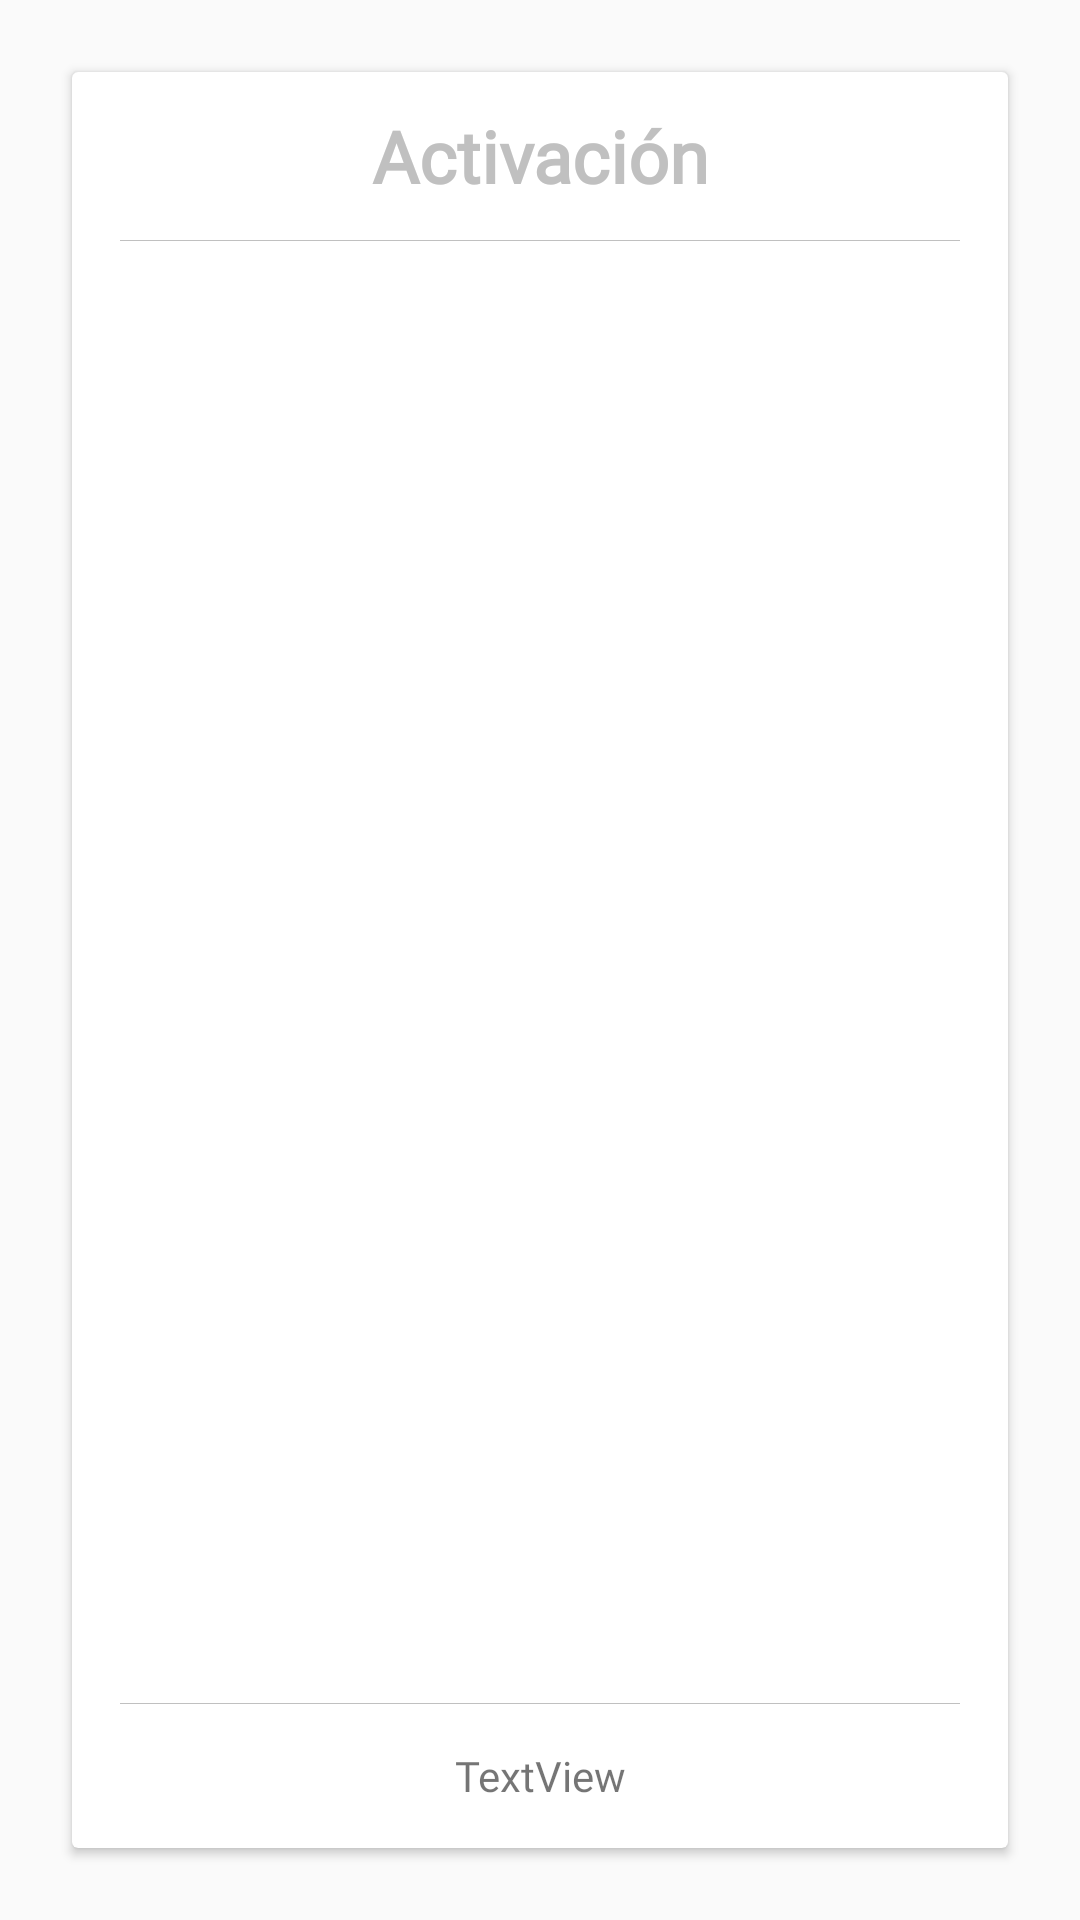

Android layout source for this screen:
<!-- AndroidManifest.xml: application theme AppTheme -->
<!-- res/layout/activity_users_activation.xml -->
<?xml version="1.0" encoding="utf-8"?>
<androidx.constraintlayout.widget.ConstraintLayout xmlns:android="http://schemas.android.com/apk/res/android"
    xmlns:app="http://schemas.android.com/apk/res-auto"
    xmlns:tools="http://schemas.android.com/tools"
    android:layout_width="match_parent"
    android:layout_height="match_parent"
    android:layout_marginTop="?attr/actionBarSize"
    tools:context="com.beedocs.activity.UsersActivation">

    <androidx.cardview.widget.CardView
        android:layout_width="0dp"
        android:layout_height="0dp"
        android:layout_marginBottom="24dp"
        android:layout_marginEnd="24dp"
        android:layout_marginStart="24dp"
        android:layout_marginTop="24dp"
        app:layout_constraintBottom_toBottomOf="parent"
        app:layout_constraintEnd_toEndOf="parent"
        app:layout_constraintStart_toStartOf="parent"
        app:layout_constraintTop_toTopOf="parent">

        <androidx.constraintlayout.widget.ConstraintLayout
            android:layout_width="match_parent"
            android:layout_height="match_parent">

            <TextView
                android:id="@+id/Users_Activation_Title"
                android:layout_width="0dp"
                android:layout_height="?attr/actionBarSize"
                android:fontFamily="@font/gotham_thin"
                android:gravity="center"
                android:text="Activación"
                android:textColor="@color/Silver"
                android:textSize="24sp"
                android:textStyle="bold"
                app:layout_constraintEnd_toEndOf="parent"
                app:layout_constraintStart_toStartOf="parent"
                app:layout_constraintTop_toTopOf="parent" />

            <View
                android:id="@+id/view7"
                android:layout_width="0dp"
                android:layout_height="1px"
                android:layout_marginEnd="16dp"
                android:layout_marginStart="16dp"
                android:background="@color/Silver"
                android:visibility="visible"
                app:layout_constraintEnd_toEndOf="parent"
                app:layout_constraintStart_toStartOf="parent"
                app:layout_constraintTop_toBottomOf="@+id/Users_Activation_Title" />

            <ListView
                android:id="@+id/Users_Activation_Lista"
                android:layout_width="0dp"
                android:layout_height="0dp"
                android:layout_marginBottom="8dp"
                android:layout_marginEnd="8dp"
                android:layout_marginStart="8dp"
                android:layout_marginTop="8dp"
                app:layout_constraintBottom_toTopOf="@+id/view9"
                app:layout_constraintEnd_toEndOf="parent"
                app:layout_constraintStart_toStartOf="parent"
                app:layout_constraintTop_toBottomOf="@+id/view7" />

            <View
                android:id="@+id/view9"
                android:layout_width="0dp"
                android:layout_height="1px"
                android:layout_marginEnd="16dp"
                android:layout_marginStart="16dp"
                android:background="@color/Silver"
                android:visibility="visible"
                app:layout_constraintBottom_toTopOf="@+id/Users_Activation_Notice"
                app:layout_constraintEnd_toEndOf="parent"
                app:layout_constraintStart_toStartOf="parent" />

            <TextView
                android:id="@+id/Users_Activation_Notice"
                android:layout_width="0dp"
                android:layout_height="@android:dimen/app_icon_size"
                android:layout_marginEnd="8dp"
                android:layout_marginStart="8dp"
                android:fontFamily="@font/gotham_thin"
                android:gravity="center"
                android:paddingBottom="8dp"
                android:paddingTop="8dp"
                android:text="TextView"
                app:layout_constraintBottom_toBottomOf="parent"
                app:layout_constraintEnd_toEndOf="parent"
                app:layout_constraintStart_toStartOf="parent" />

            <ImageButton
                android:id="@+id/User_Activation_adduser"
                android:layout_width="35dp"
                android:layout_height="35dp"
                android:layout_marginBottom="8dp"
                android:layout_marginEnd="8dp"
                android:layout_marginTop="8dp"
                android:background="@drawable/roundblue_button2"
                app:layout_constraintBottom_toBottomOf="@+id/Users_Activation_Title"
                app:layout_constraintEnd_toEndOf="parent"
                app:layout_constraintTop_toTopOf="parent"
                app:srcCompat="@drawable/ic_menu_adduser" />

            <ImageButton
                android:id="@+id/User_Activation_back"
                android:layout_width="35dp"
                android:layout_height="35dp"
                android:layout_marginBottom="8dp"
                android:layout_marginStart="8dp"
                android:layout_marginTop="8dp"
                android:background="@drawable/roundblue_button2"
                app:layout_constraintBottom_toTopOf="@+id/view7"
                app:layout_constraintStart_toStartOf="parent"
                app:layout_constraintTop_toTopOf="parent"
                app:srcCompat="@drawable/ic_menu_backarrow" />
        </androidx.constraintlayout.widget.ConstraintLayout>
    </androidx.cardview.widget.CardView>
</androidx.constraintlayout.widget.ConstraintLayout>
<!-- resources referenced by this layout -->
<resources>
  <color name="Silver">#c0c0c0</color>
  <!-- drawable ic_menu_adduser (drawable) -->
  <?xml version="1.0" encoding="utf-8"?>
  <vector xmlns:android="http://schemas.android.com/apk/res/android"
      android:height="24dp"
      android:width="24dp"
      android:viewportWidth="24"
      android:viewportHeight="24">
      <path android:fillColor="#fff"
          android:pathData="M15,4A4,4 0 0,0 11,8A4,4 0 0,0 15,12A4,4 0 0,0 19,8A4,4 0 0,0 15,4M15,5.9C16.16,5.9 17.1,6.84 17.1,8C17.1,9.16 16.16,10.1 15,10.1A2.1,2.1 0 0,1 12.9,8A2.1,2.1 0 0,1 15,5.9M4,7V10H1V12H4V15H6V12H9V10H6V7H4M15,13C12.33,13 7,14.33 7,17V20H23V17C23,14.33 17.67,13 15,13M15,14.9C17.97,14.9 21.1,16.36 21.1,17V18.1H8.9V17C8.9,16.36 12,14.9 15,14.9Z" />
  </vector>
  <style name="AppTheme" parent="Theme.AppCompat.Light.DarkActionBar">
          
          <item name="colorPrimary">@color/colorPrimary</item>
          <item name="colorPrimaryDark">@color/colorPrimaryDark</item>
          <item name="colorAccent">@color/colorAccent</item>
          <item name="windowActionBar">false</item>
          <item name="windowNoTitle">true</item>
      </style>
  <color name="colorPrimary">#5c4e3e</color>
  <color name="colorPrimaryDark">#463829</color>
  <color name="colorAccent">#f19e00</color>
</resources>
